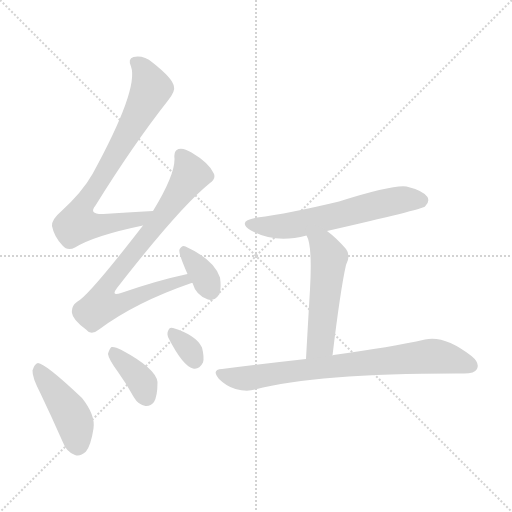
t = 0.00 s
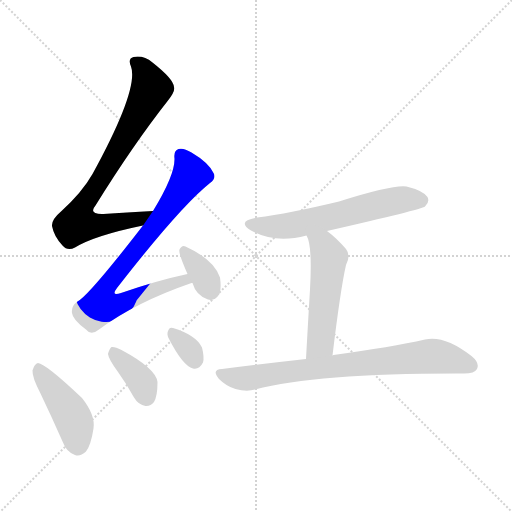
t = 1.26 s
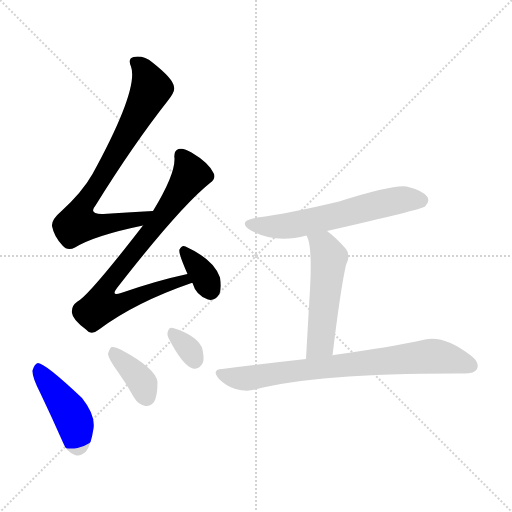
t = 2.51 s
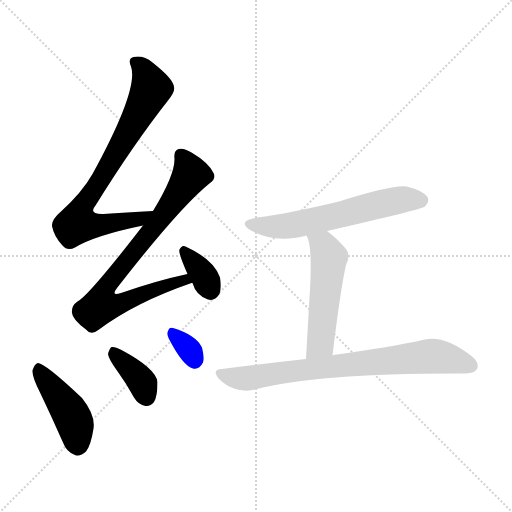
t = 3.77 s
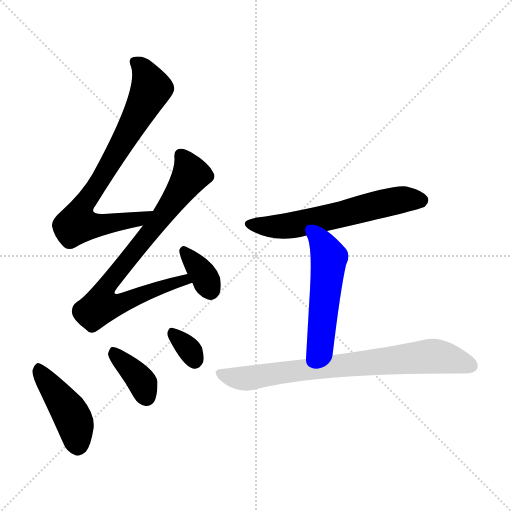
t = 5.02 s
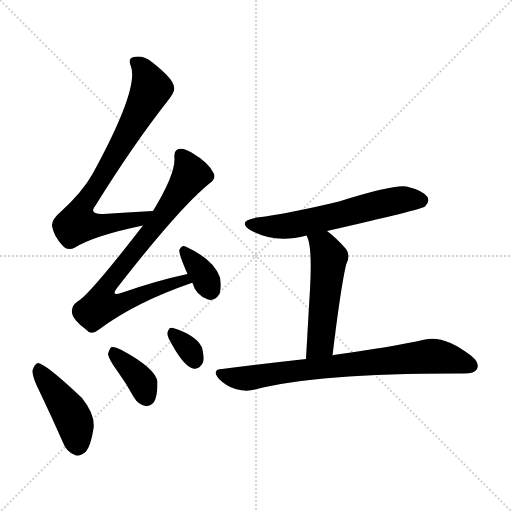
t = 6.28 s

The animated SVG that drew these frames (rendered in a browser with its animation timeline set to each time). Animation: 9 CSS @keyframes rules; one cycle of 6.28 s.

<svg version="1.1" viewBox="0 0 1024 1024" xmlns="http://www.w3.org/2000/svg">
  <g stroke="lightgray" stroke-dasharray="1,1" stroke-width="1" transform="scale(4, 4)">
    <line x1="0" y1="0" x2="256" y2="256"></line>
    <line x1="256" y1="0" x2="0" y2="256"></line>
    <line x1="128" y1="0" x2="128" y2="256"></line>
    <line x1="0" y1="128" x2="256" y2="128"></line>
  </g>
<g transform="scale(1, -1) translate(0, -900)">
   <style type="text/css">
    @keyframes keyframes0 {
      from {
       stroke: blue;
       stroke-dashoffset: 777;
       stroke-width: 128;
       }
       72% {
       animation-timing-function: step-end;
       stroke: blue;
       stroke-dashoffset: 0;
       stroke-width: 128;
       }
       to {
       stroke: black;
       stroke-width: 1024;
       }
       }
       #make-me-a-hanzi-animation-0 {
         animation: keyframes0 0.882324s both;
         animation-delay: 0.000000s;
         animation-timing-function: linear;
       }
    @keyframes keyframes1 {
      from {
       stroke: blue;
       stroke-dashoffset: 786;
       stroke-width: 128;
       }
       72% {
       animation-timing-function: step-end;
       stroke: blue;
       stroke-dashoffset: 0;
       stroke-width: 128;
       }
       to {
       stroke: black;
       stroke-width: 1024;
       }
       }
       #make-me-a-hanzi-animation-1 {
         animation: keyframes1 0.889648s both;
         animation-delay: 0.882324s;
         animation-timing-function: linear;
       }
    @keyframes keyframes2 {
      from {
       stroke: blue;
       stroke-dashoffset: 351;
       stroke-width: 128;
       }
       53% {
       animation-timing-function: step-end;
       stroke: blue;
       stroke-dashoffset: 0;
       stroke-width: 128;
       }
       to {
       stroke: black;
       stroke-width: 1024;
       }
       }
       #make-me-a-hanzi-animation-2 {
         animation: keyframes2 0.535645s both;
         animation-delay: 1.771973s;
         animation-timing-function: linear;
       }
    @keyframes keyframes3 {
      from {
       stroke: blue;
       stroke-dashoffset: 435;
       stroke-width: 128;
       }
       59% {
       animation-timing-function: step-end;
       stroke: blue;
       stroke-dashoffset: 0;
       stroke-width: 128;
       }
       to {
       stroke: black;
       stroke-width: 1024;
       }
       }
       #make-me-a-hanzi-animation-3 {
         animation: keyframes3 0.604004s both;
         animation-delay: 2.307617s;
         animation-timing-function: linear;
       }
    @keyframes keyframes4 {
      from {
       stroke: blue;
       stroke-dashoffset: 370;
       stroke-width: 128;
       }
       55% {
       animation-timing-function: step-end;
       stroke: blue;
       stroke-dashoffset: 0;
       stroke-width: 128;
       }
       to {
       stroke: black;
       stroke-width: 1024;
       }
       }
       #make-me-a-hanzi-animation-4 {
         animation: keyframes4 0.551107s both;
         animation-delay: 2.911621s;
         animation-timing-function: linear;
       }
    @keyframes keyframes5 {
      from {
       stroke: blue;
       stroke-dashoffset: 325;
       stroke-width: 128;
       }
       51% {
       animation-timing-function: step-end;
       stroke: blue;
       stroke-dashoffset: 0;
       stroke-width: 128;
       }
       to {
       stroke: black;
       stroke-width: 1024;
       }
       }
       #make-me-a-hanzi-animation-5 {
         animation: keyframes5 0.514486s both;
         animation-delay: 3.462728s;
         animation-timing-function: linear;
       }
    @keyframes keyframes6 {
      from {
       stroke: blue;
       stroke-dashoffset: 600;
       stroke-width: 128;
       }
       66% {
       animation-timing-function: step-end;
       stroke: blue;
       stroke-dashoffset: 0;
       stroke-width: 128;
       }
       to {
       stroke: black;
       stroke-width: 1024;
       }
       }
       #make-me-a-hanzi-animation-6 {
         animation: keyframes6 0.738281s both;
         animation-delay: 3.977214s;
         animation-timing-function: linear;
       }
    @keyframes keyframes7 {
      from {
       stroke: blue;
       stroke-dashoffset: 520;
       stroke-width: 128;
       }
       63% {
       animation-timing-function: step-end;
       stroke: blue;
       stroke-dashoffset: 0;
       stroke-width: 128;
       }
       to {
       stroke: black;
       stroke-width: 1024;
       }
       }
       #make-me-a-hanzi-animation-7 {
         animation: keyframes7 0.673177s both;
         animation-delay: 4.715495s;
         animation-timing-function: linear;
       }
    @keyframes keyframes8 {
      from {
       stroke: blue;
       stroke-dashoffset: 763;
       stroke-width: 128;
       }
       71% {
       animation-timing-function: step-end;
       stroke: blue;
       stroke-dashoffset: 0;
       stroke-width: 128;
       }
       to {
       stroke: black;
       stroke-width: 1024;
       }
       }
       #make-me-a-hanzi-animation-8 {
         animation: keyframes8 0.870931s both;
         animation-delay: 5.388672s;
         animation-timing-function: linear;
       }
</style>
<path d="M 306.0 478.0 Q 252.0 475.0 207.0 472.0 Q 176.0 471.0 191.0 489.0 Q 266.0 610.0 336.0 699.0 Q 351.0 718.0 348.0 726.0 Q 347.0 742.0 305.0 775.0 Q 287.0 790.0 267.0 786.0 Q 255.0 783.0 262.0 767.0 Q 278.0 722.0 185.0 552.0 Q 164.0 515.0 122.0 477.0 Q 103.0 461.0 104.0 448.0 Q 108.0 427.0 125.0 409.0 Q 135.0 397.0 150.0 405.0 Q 189.0 429.0 286.0 449.0 C 315.0 455.0 336.0 480.0 306.0 478.0 Z" fill="lightgray"></path> 
<path d="M 375.0 352.0 Q 314.0 339.0 242.0 314.0 Q 221.0 307.0 234.0 324.0 Q 360.0 486.0 420.0 534.0 Q 433.0 544.0 427.0 554.0 Q 417.0 575.0 383.0 595.0 Q 367.0 605.0 357.0 602.0 Q 347.0 599.0 349.0 583.0 Q 350.0 550.0 306.0 478.0 L 286.0 449.0 Q 177.0 308.0 155.0 297.0 Q 142.0 288.0 144.0 274.0 Q 145.0 261.0 172.0 241.0 Q 182.0 228.0 198.0 241.0 Q 270.0 295.0 383.0 334.0 L 385.0 334.0 C 414.0 343.0 404.0 359.0 375.0 352.0 Z" fill="lightgray"></path> 
<path d="M 385.0 334.0 Q 392.0 309.0 416.0 301.0 Q 429.0 297.0 439.0 312.0 Q 443.0 324.0 440.0 345.0 Q 428.0 381.0 371.0 407.0 Q 364.0 411.0 359.0 401.0 Q 356.0 395.0 375.0 352.0 L 385.0 334.0 Z" fill="lightgray"></path> 
<path d="M 81.0 113.0 Q 103.0 67.0 126.0 15.0 Q 133.0 -4.0 150.0 -10.0 Q 160.0 -14.0 172.0 -3.0 Q 182.0 10.0 187.0 43.0 Q 191.0 70.0 164.0 104.0 Q 91.0 173.0 76.0 174.0 Q 69.0 173.0 65.0 159.0 Q 64.0 146.0 81.0 113.0 Z" fill="lightgray"></path> 
<path d="M 236.0 156.0 Q 252.0 134.0 268.0 105.0 Q 277.0 90.0 291.0 88.0 Q 301.0 87.0 308.0 96.0 Q 315.0 108.0 315.0 136.0 Q 312.0 163.0 243.0 200.0 Q 230.0 207.0 223.0 206.0 Q 219.0 203.0 216.0 192.0 Q 217.0 182.0 236.0 156.0 Z" fill="lightgray"></path> 
<path d="M 338.0 222.0 Q 366.0 168.0 386.0 163.0 Q 398.0 160.0 406.0 175.0 Q 409.0 185.0 404.0 205.0 Q 392.0 230.0 346.0 244.0 Q 339.0 247.0 336.0 238.0 Q 333.0 231.0 338.0 222.0 Z" fill="lightgray"></path> 
<path d="M 654.0 438.0 Q 843.0 481.0 850.0 487.0 Q 860.0 496.0 855.0 506.0 Q 846.0 519.0 813.0 527.0 Q 786.0 531.0 678.0 497.0 Q 578.0 473.0 514.0 465.0 Q 472.0 458.0 502.0 439.0 Q 550.0 412.0 613.0 429.0 L 654.0 438.0 Z" fill="lightgray"></path> 
<path d="M 613.0 429.0 Q 625.0 410.0 620.0 321.0 Q 617.0 272.0 612.0 182.0 C 610.0 152.0 661.0 159.0 665.0 189.0 Q 681.0 322.0 692.0 370.0 Q 702.0 389.0 692.0 402.0 Q 673.0 424.0 654.0 438.0 C 630.0 456.0 601.0 457.0 613.0 429.0 Z" fill="lightgray"></path> 
<path d="M 612.0 182.0 Q 531.0 173.0 444.0 162.0 Q 422.0 161.0 438.0 142.0 Q 453.0 127.0 471.0 122.0 Q 493.0 116.0 510.0 121.0 Q 637.0 154.0 928.0 153.0 Q 949.0 153.0 954.0 162.0 Q 960.0 174.0 943.0 188.0 Q 889.0 230.0 850.0 221.0 Q 783.0 206.0 667.0 190.0 Q 666.0 190.0 665.0 189.0 L 612.0 182.0 Z" fill="lightgray"></path> 
      <clipPath id="make-me-a-hanzi-clip-0">
      <path d="M 306.0 478.0 Q 252.0 475.0 207.0 472.0 Q 176.0 471.0 191.0 489.0 Q 266.0 610.0 336.0 699.0 Q 351.0 718.0 348.0 726.0 Q 347.0 742.0 305.0 775.0 Q 287.0 790.0 267.0 786.0 Q 255.0 783.0 262.0 767.0 Q 278.0 722.0 185.0 552.0 Q 164.0 515.0 122.0 477.0 Q 103.0 461.0 104.0 448.0 Q 108.0 427.0 125.0 409.0 Q 135.0 397.0 150.0 405.0 Q 189.0 429.0 286.0 449.0 C 315.0 455.0 336.0 480.0 306.0 478.0 Z" fill="lightgray"></path>
      </clipPath>
      <path clip-path="url(#make-me-a-hanzi-clip-0)" d="M 270.0 775.0 L 288.0 759.0 L 302.0 723.0 L 225.0 580.0 L 166.0 488.0 L 154.0 453.0 L 180.0 449.0 L 273.0 460.0 L 298.0 476.0 " fill="none" id="make-me-a-hanzi-animation-0" stroke-dasharray="649 1298" stroke-linecap="round"></path>

      <clipPath id="make-me-a-hanzi-clip-1">
      <path d="M 375.0 352.0 Q 314.0 339.0 242.0 314.0 Q 221.0 307.0 234.0 324.0 Q 360.0 486.0 420.0 534.0 Q 433.0 544.0 427.0 554.0 Q 417.0 575.0 383.0 595.0 Q 367.0 605.0 357.0 602.0 Q 347.0 599.0 349.0 583.0 Q 350.0 550.0 306.0 478.0 L 286.0 449.0 Q 177.0 308.0 155.0 297.0 Q 142.0 288.0 144.0 274.0 Q 145.0 261.0 172.0 241.0 Q 182.0 228.0 198.0 241.0 Q 270.0 295.0 383.0 334.0 L 385.0 334.0 C 414.0 343.0 404.0 359.0 375.0 352.0 Z" fill="lightgray"></path>
      </clipPath>
      <path clip-path="url(#make-me-a-hanzi-clip-1)" d="M 362.0 589.0 L 382.0 552.0 L 378.0 544.0 L 303.0 438.0 L 214.0 328.0 L 209.0 295.0 L 243.0 293.0 L 329.0 329.0 L 369.0 340.0 L 373.0 336.0 " fill="none" id="make-me-a-hanzi-animation-1" stroke-dasharray="658 1316" stroke-linecap="round"></path>

      <clipPath id="make-me-a-hanzi-clip-2">
      <path d="M 385.0 334.0 Q 392.0 309.0 416.0 301.0 Q 429.0 297.0 439.0 312.0 Q 443.0 324.0 440.0 345.0 Q 428.0 381.0 371.0 407.0 Q 364.0 411.0 359.0 401.0 Q 356.0 395.0 375.0 352.0 L 385.0 334.0 Z" fill="lightgray"></path>
      </clipPath>
      <path clip-path="url(#make-me-a-hanzi-clip-2)" d="M 368.0 398.0 L 409.0 347.0 L 421.0 320.0 " fill="none" id="make-me-a-hanzi-animation-2" stroke-dasharray="223 446" stroke-linecap="round"></path>

      <clipPath id="make-me-a-hanzi-clip-3">
      <path d="M 81.0 113.0 Q 103.0 67.0 126.0 15.0 Q 133.0 -4.0 150.0 -10.0 Q 160.0 -14.0 172.0 -3.0 Q 182.0 10.0 187.0 43.0 Q 191.0 70.0 164.0 104.0 Q 91.0 173.0 76.0 174.0 Q 69.0 173.0 65.0 159.0 Q 64.0 146.0 81.0 113.0 Z" fill="lightgray"></path>
      </clipPath>
      <path clip-path="url(#make-me-a-hanzi-clip-3)" d="M 76.0 167.0 L 148.0 59.0 L 156.0 10.0 " fill="none" id="make-me-a-hanzi-animation-3" stroke-dasharray="307 614" stroke-linecap="round"></path>

      <clipPath id="make-me-a-hanzi-clip-4">
      <path d="M 236.0 156.0 Q 252.0 134.0 268.0 105.0 Q 277.0 90.0 291.0 88.0 Q 301.0 87.0 308.0 96.0 Q 315.0 108.0 315.0 136.0 Q 312.0 163.0 243.0 200.0 Q 230.0 207.0 223.0 206.0 Q 219.0 203.0 216.0 192.0 Q 217.0 182.0 236.0 156.0 Z" fill="lightgray"></path>
      </clipPath>
      <path clip-path="url(#make-me-a-hanzi-clip-4)" d="M 226.0 196.0 L 277.0 145.0 L 293.0 106.0 " fill="none" id="make-me-a-hanzi-animation-4" stroke-dasharray="242 484" stroke-linecap="round"></path>

      <clipPath id="make-me-a-hanzi-clip-5">
      <path d="M 338.0 222.0 Q 366.0 168.0 386.0 163.0 Q 398.0 160.0 406.0 175.0 Q 409.0 185.0 404.0 205.0 Q 392.0 230.0 346.0 244.0 Q 339.0 247.0 336.0 238.0 Q 333.0 231.0 338.0 222.0 Z" fill="lightgray"></path>
      </clipPath>
      <path clip-path="url(#make-me-a-hanzi-clip-5)" d="M 346.0 233.0 L 377.0 202.0 L 389.0 180.0 " fill="none" id="make-me-a-hanzi-animation-5" stroke-dasharray="197 394" stroke-linecap="round"></path>

      <clipPath id="make-me-a-hanzi-clip-6">
      <path d="M 654.0 438.0 Q 843.0 481.0 850.0 487.0 Q 860.0 496.0 855.0 506.0 Q 846.0 519.0 813.0 527.0 Q 786.0 531.0 678.0 497.0 Q 578.0 473.0 514.0 465.0 Q 472.0 458.0 502.0 439.0 Q 550.0 412.0 613.0 429.0 L 654.0 438.0 Z" fill="lightgray"></path>
      </clipPath>
      <path clip-path="url(#make-me-a-hanzi-clip-6)" d="M 505.0 454.0 L 543.0 446.0 L 584.0 449.0 L 803.0 501.0 L 842.0 499.0 " fill="none" id="make-me-a-hanzi-animation-6" stroke-dasharray="472 944" stroke-linecap="round"></path>

      <clipPath id="make-me-a-hanzi-clip-7">
      <path d="M 613.0 429.0 Q 625.0 410.0 620.0 321.0 Q 617.0 272.0 612.0 182.0 C 610.0 152.0 661.0 159.0 665.0 189.0 Q 681.0 322.0 692.0 370.0 Q 702.0 389.0 692.0 402.0 Q 673.0 424.0 654.0 438.0 C 630.0 456.0 601.0 457.0 613.0 429.0 Z" fill="lightgray"></path>
      </clipPath>
      <path clip-path="url(#make-me-a-hanzi-clip-7)" d="M 620.0 428.0 L 649.0 405.0 L 658.0 385.0 L 640.0 213.0 L 617.0 191.0 " fill="none" id="make-me-a-hanzi-animation-7" stroke-dasharray="392 784" stroke-linecap="round"></path>

      <clipPath id="make-me-a-hanzi-clip-8">
      <path d="M 612.0 182.0 Q 531.0 173.0 444.0 162.0 Q 422.0 161.0 438.0 142.0 Q 453.0 127.0 471.0 122.0 Q 493.0 116.0 510.0 121.0 Q 637.0 154.0 928.0 153.0 Q 949.0 153.0 954.0 162.0 Q 960.0 174.0 943.0 188.0 Q 889.0 230.0 850.0 221.0 Q 783.0 206.0 667.0 190.0 Q 666.0 190.0 665.0 189.0 L 612.0 182.0 Z" fill="lightgray"></path>
      </clipPath>
      <path clip-path="url(#make-me-a-hanzi-clip-8)" d="M 441.0 152.0 L 492.0 143.0 L 866.0 188.0 L 942.0 168.0 " fill="none" id="make-me-a-hanzi-animation-8" stroke-dasharray="635 1270" stroke-linecap="round"></path>

</g>
</svg>
